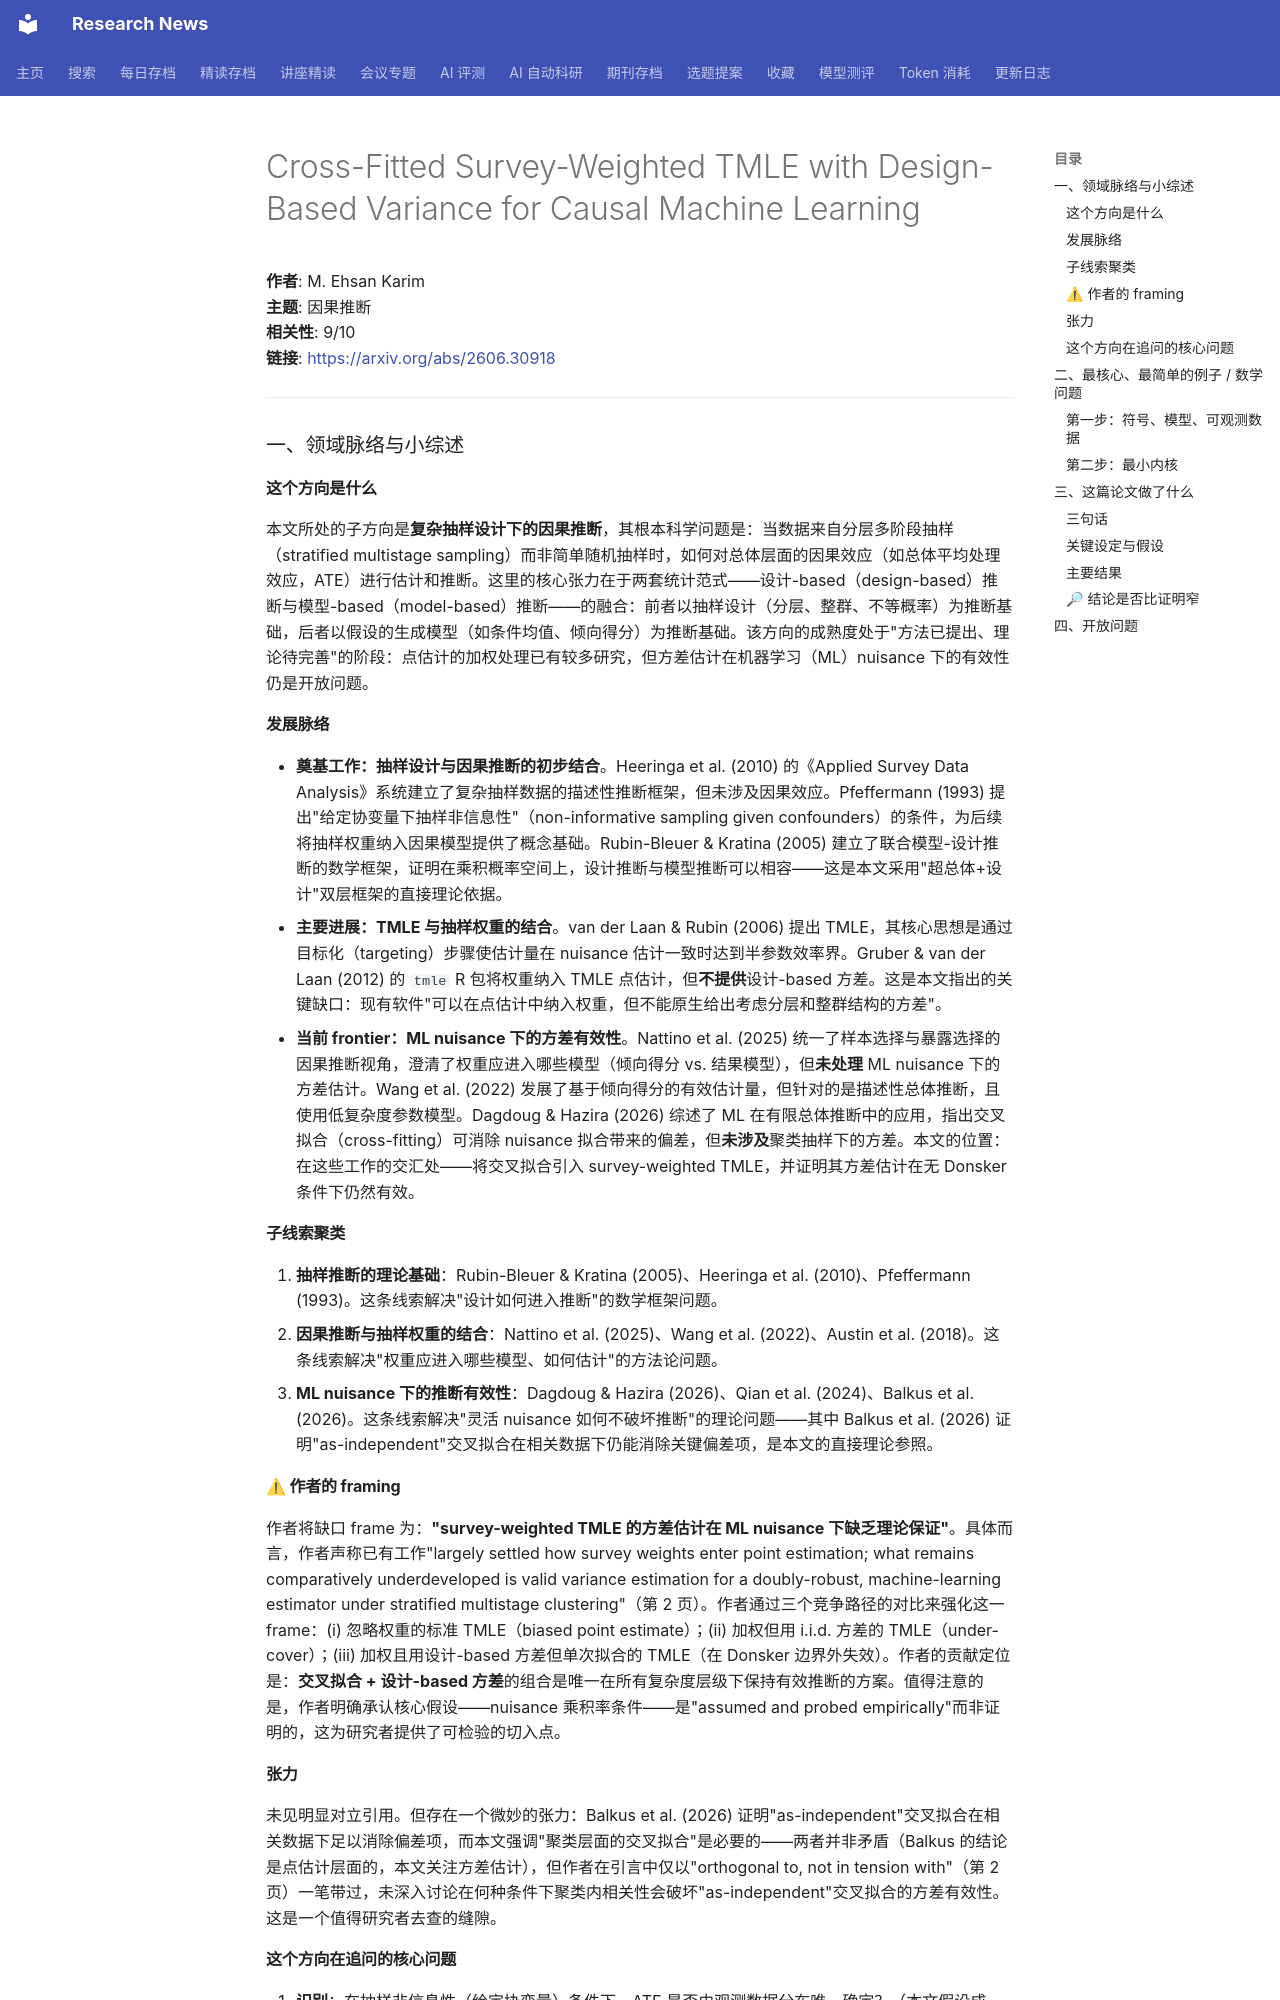

repository: cxy0714/research-news · page: deep_reads/2026-06-29-2606.30918/index.html · generator: mkdocs

# Cross-Fitted Survey-Weighted TMLE with Design-Based Variance for Causal Machine Learning

**作者**: M. Ehsan Karim  
**主题**: 因果推断  
**相关性**: 9/10  
**链接**: <https://arxiv.org/abs/2606.30918>

---

### 一、领域脉络与小综述

#### 这个方向是什么

本文所处的子方向是**复杂抽样设计下的因果推断**，其根本科学问题是：当数据来自分层多阶段抽样（stratified multistage sampling）而非简单随机抽样时，如何对总体层面的因果效应（如总体平均处理效应，ATE）进行估计和推断。这里的核心张力在于两套统计范式——设计-based（design-based）推断与模型-based（model-based）推断——的融合：前者以抽样设计（分层、整群、不等概率）为推断基础，后者以假设的生成模型（如条件均值、倾向得分）为推断基础。该方向的成熟度处于"方法已提出、理论待完善"的阶段：点估计的加权处理已有较多研究，但方差估计在机器学习（ML）nuisance 下的有效性仍是开放问题。

#### 发展脉络

- **奠基工作：抽样设计与因果推断的初步结合**。Heeringa et al. (2010) 的《Applied Survey Data Analysis》系统建立了复杂抽样数据的描述性推断框架，但未涉及因果效应。Pfeffermann (1993) 提出"给定协变量下抽样非信息性"（non-informative sampling given confounders）的条件，为后续将抽样权重纳入因果模型提供了概念基础。Rubin-Bleuer & Kratina (2005) 建立了联合模型-设计推断的数学框架，证明在乘积概率空间上，设计推断与模型推断可以相容——这是本文采用"超总体+设计"双层框架的直接理论依据。
- **主要进展：TMLE 与抽样权重的结合**。van der Laan & Rubin (2006) 提出 TMLE，其核心思想是通过目标化（targeting）步骤使估计量在 nuisance 估计一致时达到半参数效率界。Gruber & van der Laan (2012) 的 `tmle` R 包将权重纳入 TMLE 点估计，但**不提供**设计-based 方差。这是本文指出的关键缺口：现有软件"可以在点估计中纳入权重，但不能原生给出考虑分层和整群结构的方差"。
- **当前 frontier：ML nuisance 下的方差有效性**。Nattino et al. (2025) 统一了样本选择与暴露选择的因果推断视角，澄清了权重应进入哪些模型（倾向得分 vs. 结果模型），但**未处理** ML nuisance 下的方差估计。Wang et al. (2022) 发展了基于倾向得分的有效估计量，但针对的是描述性总体推断，且使用低复杂度参数模型。Dagdoug & Hazira (2026) 综述了 ML 在有限总体推断中的应用，指出交叉拟合（cross-fitting）可消除 nuisance 拟合带来的偏差，但**未涉及**聚类抽样下的方差。本文的位置：在这些工作的交汇处——将交叉拟合引入 survey-weighted TMLE，并证明其方差估计在无 Donsker 条件下仍然有效。

#### 子线索聚类

1. **抽样推断的理论基础**：Rubin-Bleuer & Kratina (2005)、Heeringa et al. (2010)、Pfeffermann (1993)。这条线索解决"设计如何进入推断"的数学框架问题。
2. **因果推断与抽样权重的结合**：Nattino et al. (2025)、Wang et al. (2022)、Austin et al. (2018)。这条线索解决"权重应进入哪些模型、如何估计"的方法论问题。
3. **ML nuisance 下的推断有效性**：Dagdoug & Hazira (2026)、Qian et al. (2024)、Balkus et al. (2026)。这条线索解决"灵活 nuisance 如何不破坏推断"的理论问题——其中 Balkus et al. (2026) 证明"as-independent"交叉拟合在相关数据下仍能消除关键偏差项，是本文的直接理论参照。

#### ⚠ 作者的 framing

作者将缺口 frame 为：**"survey-weighted TMLE 的方差估计在 ML nuisance 下缺乏理论保证"**。具体而言，作者声称已有工作"largely settled how survey weights enter point estimation; what remains comparatively underdeveloped is valid variance estimation for a doubly-robust, machine-learning estimator under stratified multistage clustering"（第 2 页）。作者通过三个竞争路径的对比来强化这一 frame：(i) 忽略权重的标准 TMLE（biased point estimate）；(ii) 加权但用 i.i.d. 方差的 TMLE（under-cover）；(iii) 加权且用设计-based 方差但单次拟合的 TMLE（在 Donsker 边界外失效）。作者的贡献定位是：**交叉拟合 + 设计-based 方差**的组合是唯一在所有复杂度层级下保持有效推断的方案。值得注意的是，作者明确承认核心假设——nuisance 乘积率条件——是"assumed and probed empirically"而非证明的，这为研究者提供了可检验的切入点。

#### 张力

未见明显对立引用。但存在一个微妙的张力：Balkus et al. (2026) 证明"as-independent"交叉拟合在相关数据下足以消除偏差项，而本文强调"聚类层面的交叉拟合"是必要的——两者并非矛盾（Balkus 的结论是点估计层面的，本文关注方差估计），但作者在引言中仅以"orthogonal to, not in tension with"（第 2 页）一笔带过，未深入讨论在何种条件下聚类内相关性会破坏"as-independent"交叉拟合的方差有效性。这是一个值得研究者去查的缝隙。
